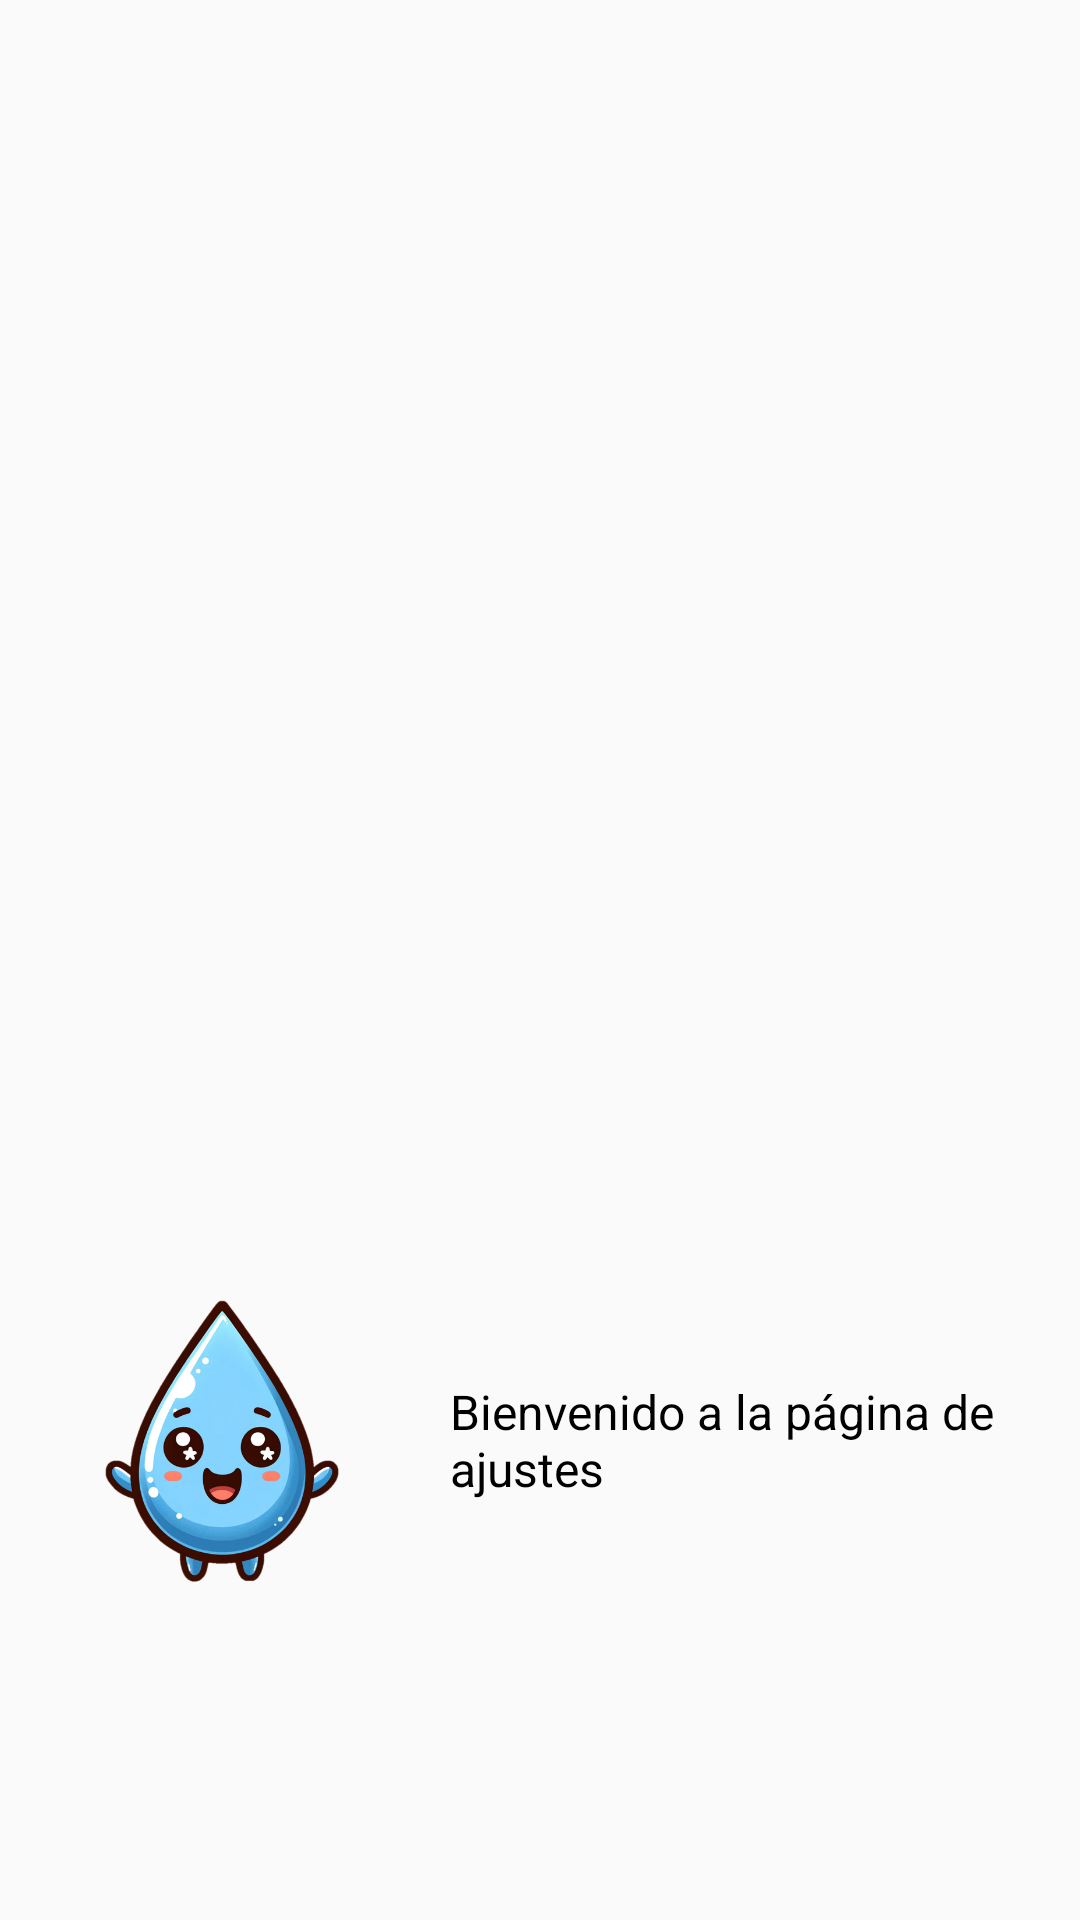

Write the Android layout XML for this screen, with the resource values it uses.
<!-- AndroidManifest.xml: application theme AppTheme.NoActionBar -->
<!-- res/layout/fragment_setting_tuto.xml -->
<?xml version="1.0" encoding="utf-8"?>
<RelativeLayout xmlns:android="http://schemas.android.com/apk/res/android"
    xmlns:tools="http://schemas.android.com/tools"
    android:layout_width="match_parent"
    android:layout_height="match_parent"
    tools:context=".ui.Settings.SettingFragment">

    <LinearLayout
        android:id="@+id/layout_settings_tuto"
        android:layout_width="match_parent"
        android:layout_height="match_parent"
        android:orientation="vertical"
        android:padding="10dp">

        <TextView
            android:id="@+id/tvConectarBluetooth_tuto"
            android:layout_width="match_parent"
            android:layout_height="wrap_content"
            android:layout_marginTop="0dp"
            android:text="Conectar Bluetooth"
            android:textAlignment="center"
            android:textStyle="bold"
            android:visibility="gone" />

        <LinearLayout
            android:id="@+id/layout_dispositivos"
            android:layout_width="match_parent"
            android:layout_height="wrap_content"
            android:layout_marginTop="10dp"
            android:gravity="center"
            android:orientation="horizontal"
            android:visibility="gone">

            <TextView
                android:layout_width="wrap_content"
                android:layout_height="wrap_content"
                android:layout_marginLeft="20dp"
                android:text="@string/dispositivos"
                android:textSize="15sp" />

            <Spinner
                android:id="@+id/sp_dispositivos"
                android:layout_width="wrap_content"
                android:layout_height="wrap_content"
                android:layout_marginStart="20dp" />

        </LinearLayout>

        <View
            android:id="@+id/view_first"
            android:layout_width="fill_parent"
            android:layout_height="2dp"
            android:layout_marginTop="10dp"
            android:background="@drawable/linea"
            android:visibility="gone"/>


        <TextView
            android:id="@+id/tv_configura_aviso"
            android:layout_width="match_parent"
            android:layout_height="wrap_content"
            android:layout_marginTop="0dp"
            android:text="Configurar estilo recordatorio"
            android:textAlignment="center"
            android:textStyle="bold"
            android:visibility="gone" />

        <LinearLayout
            android:id="@+id/layout_vibracion"
            android:layout_width="match_parent"
            android:layout_height="wrap_content"
            android:layout_marginTop="10dp"
            android:gravity="center"
            android:orientation="horizontal"
            android:visibility="gone">

            <TextView
                android:layout_width="wrap_content"
                android:layout_height="wrap_content"
                android:text="@string/vibracion"
                android:textSize="15sp" />

            <Switch
                android:id="@+id/swt_vibracion"
                android:layout_width="wrap_content"
                android:layout_height="wrap_content"
                tools:ignore="UseSwitchCompatOrMaterialXml" />

        </LinearLayout>

        <LinearLayout
            android:id="@+id/layout_sonido"
            android:layout_width="match_parent"
            android:layout_height="wrap_content"
            android:layout_marginTop="10dp"
            android:gravity="center"
            android:orientation="horizontal"
            android:visibility="gone">

            <TextView
                android:layout_width="wrap_content"
                android:layout_height="wrap_content"
                android:text="@string/sonido"
                android:textSize="15sp" />

            <Switch
                android:id="@+id/swt_sonido"
                android:layout_width="wrap_content"
                android:layout_height="wrap_content"
                tools:ignore="UseSwitchCompatOrMaterialXml" />

        </LinearLayout>


        <View
            android:id="@+id/view_second"
            android:layout_width="fill_parent"
            android:layout_height="2dp"
            android:layout_marginTop="10dp"
            android:background="@drawable/linea"
            android:visibility="gone"/>

        <TextView
            android:id="@+id/tv_registrar"
            android:layout_width="match_parent"
            android:layout_height="wrap_content"
            android:layout_marginTop="10dp"
            android:text="Registrar recordatorio"
            android:textAlignment="center"
            android:textStyle="bold"
            android:visibility="gone" />

        <LinearLayout
            android:id="@+id/dias_semanales"
            android:layout_width="match_parent"
            android:layout_height="wrap_content"
            android:layout_marginTop="10dp"
            android:gravity="center"
            android:orientation="horizontal"
            android:visibility="gone">

            <Button
                android:id="@+id/btn_lunes"
                android:layout_width="50dp"
                android:layout_height="40dp"
                android:background="@drawable/botones"
                android:text="LUN"
                android:textColor="@color/textito"
                android:textSize="10sp" />

            <Button
                android:id="@+id/btn_martes"
                android:layout_width="50dp"
                android:layout_height="40dp"
                android:layout_marginStart="5dp"
                android:background="@drawable/botones"
                android:text="MAR"
                android:textColor="@color/textito"
                android:textSize="10sp" />

            <Button
                android:id="@+id/btn_miercoles"
                android:layout_width="50dp"
                android:layout_height="40dp"
                android:layout_marginStart="5dp"
                android:background="@drawable/botones"
                android:text="Mie"
                android:textColor="@color/textito"
                android:textSize="10sp" />


            <Button
                android:id="@+id/btn_jueves"
                android:layout_width="50dp"
                android:layout_height="40dp"
                android:layout_marginStart="5dp"
                android:background="@drawable/botones"
                android:text="JUE"
                android:textColor="@color/textito"
                android:textSize="10sp" />

            <Button
                android:id="@+id/btn_viernes"
                android:layout_width="50dp"
                android:layout_height="40dp"
                android:layout_marginStart="5dp"
                android:background="@drawable/botones"
                android:text="vie"
                android:textColor="@color/textito"
                android:textSize="10sp" />

            <Button
                android:id="@+id/btn_sabado"
                android:layout_width="50dp"
                android:layout_height="40dp"
                android:layout_marginStart="5dp"
                android:background="@drawable/botones"
                android:text="sab"
                android:textColor="@color/textito"
                android:textSize="10sp" />

            <Button
                android:id="@+id/btn_domingo"
                android:layout_width="50dp"
                android:layout_height="40dp"
                android:layout_marginStart="5dp"
                android:background="@drawable/botones"
                android:text="dom"
                android:textColor="@color/textito"
                android:textSize="10sp" />


        </LinearLayout>

        
        <LinearLayout
            android:layout_width="match_parent"
            android:layout_height="20dp" />

        
        <LinearLayout
            android:id="@+id/layout_hora_message"
            android:layout_width="match_parent"
            android:layout_height="wrap_content"
            android:gravity="center"
            android:orientation="horizontal"
            android:padding="6dp"
            android:visibility="gone">

            <TextView
                android:layout_width="wrap_content"
                android:layout_height="wrap_content"
                android:text="Selecciona una hora"
                android:textColor="@color/black"
                android:textSize="10sp" />

        </LinearLayout>

        <LinearLayout
            android:id="@+id/layout_seleccion_hora"
            android:layout_width="match_parent"
            android:layout_height="80dp"
            android:gravity="center"
            android:orientation="horizontal"
            android:visibility="gone">

            <NumberPicker
                android:id="@+id/numPickerH"
                android:layout_width="wrap_content"
                android:layout_height="wrap_content" />

            <NumberPicker
                android:id="@+id/numPickerM"
                android:layout_width="wrap_content"
                android:layout_height="wrap_content"
                android:divider="#ebebeb" />


        </LinearLayout>


        <Button
            android:id="@+id/btn_registrar"
            android:layout_width="wrap_content"
            android:layout_height="wrap_content"
            android:layout_gravity="center"
            android:background="@drawable/botones"
            android:padding="10dp"
            android:text="@string/btn_hora"
            android:textAllCaps="false"
            android:textColor="@color/textito"
            android:textSize="14sp"
            android:visibility="gone" />

        <TextView
            android:id="@+id/tv_almacen"
            android:layout_width="match_parent"
            android:layout_height="wrap_content"
            android:layout_marginTop="20dp"
            android:text="Registros almacenados"
            android:textAlignment="center"
            android:textStyle="bold"
            android:visibility="gone"/>



    </LinearLayout>


    <LinearLayout
        android:layout_width="match_parent"
        android:layout_height="wrap_content"
        android:layout_marginTop="430dp"
        android:orientation="horizontal">

        <ImageView
            android:layout_width="150dp"
            android:layout_height="100dp"
            android:src="@drawable/a" />

        <TextView
            android:id="@+id/tv_tutorial_ajustes"
            android:layout_width="match_parent"
            android:layout_height="wrap_content"
            android:layout_gravity="center"
            android:layout_marginEnd="20dp"
            android:text="Bienvenido a la página de ajustes"
            android:textColor="@color/black"
            android:textSize="16sp" />

    </LinearLayout>



</RelativeLayout>
<!-- resources referenced by this layout -->
<resources>
  <color name="black">#FF000000</color>
  <color name="textito">#FFFFFF</color>
  <!-- drawable a: png bitmap (drawable, 186429 bytes) -->
  <string name="btn_hora">Registrar hora</string>
  <string name="dispositivos">Dispositivos disponibles</string>
  <string name="sonido">Sonido</string>
  <string name="vibracion">Vibración</string>
  <style name="AppTheme.NoActionBar">
          <item name="windowActionBar">false</item>
          <item name="windowNoTitle">true</item>
      </style>
</resources>
